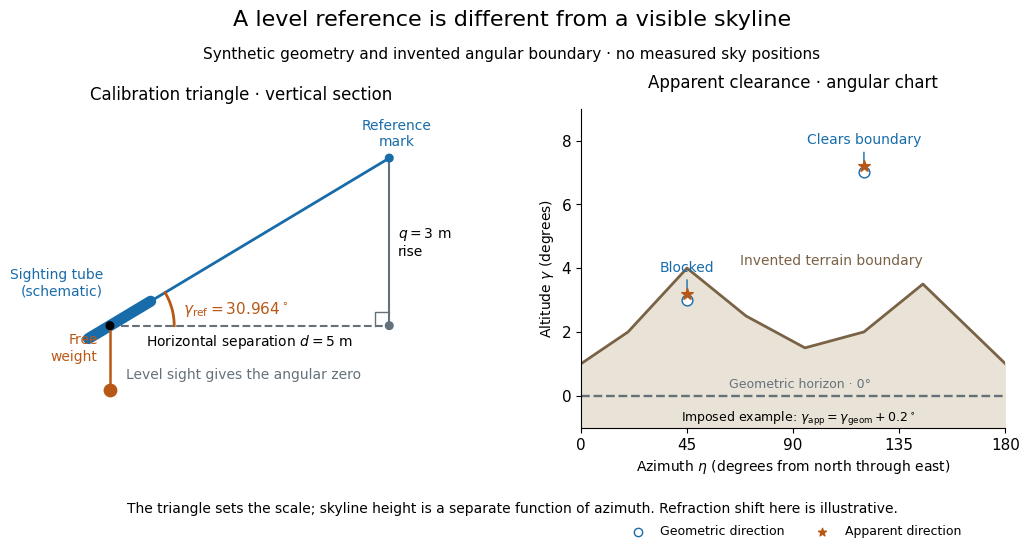

The matplotlib source for this figure: (Note: this script raises an exception after producing the figure.)
"""Original synthetic calibration and skyline diagrams, not observing data.

Run from _media; tested with Python 3.14, NumPy 2.3.5, Matplotlib 3.10.7.
The invented skyline is piecewise linear. R=0.2 degrees is imposed for two
algebraic examples only; it is not an atmospheric refraction law or fit.
"""

from pathlib import Path

import matplotlib.pyplot as plt
import numpy as np


BLUE = "#186caa"
ORANGE = "#b85817"
GRAY = "#65717a"
rise, separation = 3.0, 5.0
calibration_angle = np.arctan2(rise, separation)
assert np.isclose(np.tan(calibration_angle), rise / separation)

plt.rcParams.update({"font.size": 11, "font.family": "DejaVu Sans"})
fig, (cal, sky) = plt.subplots(1, 2, figsize=(10.5, 5.5), facecolor="white")
fig.subplots_adjust(left=0.04, right=0.97, bottom=0.21, top=0.79, wspace=0.30)
fig.suptitle("A level reference is different from a visible skyline", fontsize=16, y=0.97)
fig.text(0.5, 0.88, "Synthetic geometry and invented angular boundary · no measured sky positions", ha="center", fontsize=11)

cal.set_aspect("equal")
cal.axis("off")
cal.plot([0, separation], [0, 0], "--", color=GRAY, lw=1.5)
cal.plot([separation, separation], [0, rise], color=GRAY, lw=1.5)
cal.plot([0, separation], [0, rise], color=BLUE, lw=2)
cal.scatter([0, separation, separation], [0, 0, rise], color=["black", GRAY, BLUE], s=30, zorder=5)
# Sighting tube and its gravity reference are shown schematically at O.
direction = np.array([np.cos(calibration_angle), np.sin(calibration_angle)])
tube = np.array([-0.45 * direction, 0.85 * direction])
cal.plot(tube[:, 0], tube[:, 1], color=BLUE, lw=8, solid_capstyle="round")
cal.plot([0, 0], [0, -1.15], color=ORANGE, lw=1.8)
cal.scatter([0], [-1.15], color=ORANGE, s=80, marker="o")
cal.text(-0.22, -0.62, "Free\nweight", ha="right", color=ORANGE, fontsize=10)
cal.text(-0.12, 0.55, "Sighting tube\n(schematic)", ha="right", color=BLUE, fontsize=10)
arc = np.linspace(0, calibration_angle, 100)
cal.plot(1.15 * np.cos(arc), 1.15 * np.sin(arc), color=ORANGE, lw=2)
cal.text(1.30, 0.22, r"$\gamma_{\rm ref}=30.964^\circ$", color=ORANGE)
cal.text(separation / 2, -0.36, r"Horizontal separation $d=5$ m", ha="center", fontsize=10)
cal.text(separation + 0.16, rise / 2, "$q=3$ m\nrise", va="center", fontsize=10)
cal.text(separation + 0.13, rise + 0.22, "Reference\nmark", ha="center", color=BLUE, fontsize=10)
cal.text(2.4, -0.94, "Level sight gives the angular zero", ha="center", color=GRAY, fontsize=10)
cal.plot([4.75, 4.75, 5], [0, 0.25, 0.25], color=GRAY, lw=1)
cal.set_xlim(-1.45, 6.15)
cal.set_ylim(-1.62, 3.68)
cal.set_title("Calibration triangle · vertical section", fontsize=12, pad=15)

eta = np.array([0, 20, 45, 70, 95, 120, 145, 180])
terrain = np.array([1.0, 2.0, 4.0, 2.5, 1.5, 2.0, 3.5, 1.0])
sky.fill_between(eta, -1, terrain, color="#e9e3d7")
sky.plot(eta, terrain, color="#796246", lw=2)
sky.axhline(0, color=GRAY, lw=1.7, linestyle="--")
sky.text(93, 0.25, "Geometric horizon · 0°", color=GRAY, fontsize=9, ha="center")
sky.text(106, 4.1, "Invented terrain boundary", color="#796246", fontsize=10, ha="center")
for bearing, geom, label in [(45, 3.0, "Blocked"), (120, 7.0, "Clears boundary")]:
    apparent = geom + 0.2
    sky.scatter([bearing], [geom], s=60, marker="o", facecolors="white", edgecolors=BLUE, zorder=5)
    sky.scatter([bearing], [apparent], s=75, marker="*", color=ORANGE, zorder=6)
    sky.plot([bearing, bearing], [geom, apparent], color=ORANGE, lw=2)
    sky.annotate(label, xy=(bearing, apparent), xytext=(bearing, apparent + 0.7),
                 ha="center", color=BLUE, fontsize=10,
                 arrowprops={"arrowstyle": "-", "color": BLUE})
    assert (apparent > np.interp(bearing, eta, terrain)) == (bearing == 120)
sky.scatter([], [], facecolors="white", edgecolors=BLUE, marker="o", label="Geometric direction")
sky.scatter([], [], color=ORANGE, marker="*", label="Apparent direction")
sky.legend(loc="upper center", bbox_to_anchor=(0.5, -0.27), frameon=False, fontsize=9, ncol=2)
sky.set_xlim(0, 180)
sky.set_ylim(-1, 9)
sky.set_xticks([0, 45, 90, 135, 180])
sky.set_xlabel(r"Azimuth $\eta$ (degrees from north through east)", fontsize=10)
sky.set_ylabel(r"Altitude $\gamma$ (degrees)", fontsize=10)
sky.spines[["top", "right"]].set_visible(False)
sky.set_title("Apparent clearance · angular chart", fontsize=12, pad=15)
sky.text(92, -0.8, r"Imposed example: $\gamma_{\rm app}=\gamma_{\rm geom}+0.2^\circ$", ha="center", fontsize=9)

fig.text(0.5, 0.055, "The triangle sets the scale; skyline height is a separate function of azimuth. Refraction shift here is illustrative.", ha="center", fontsize=10)
fig.savefig(Path(__file__).with_suffix(".png").name, dpi=140, facecolor="white", transparent=False)
plt.close(fig)
